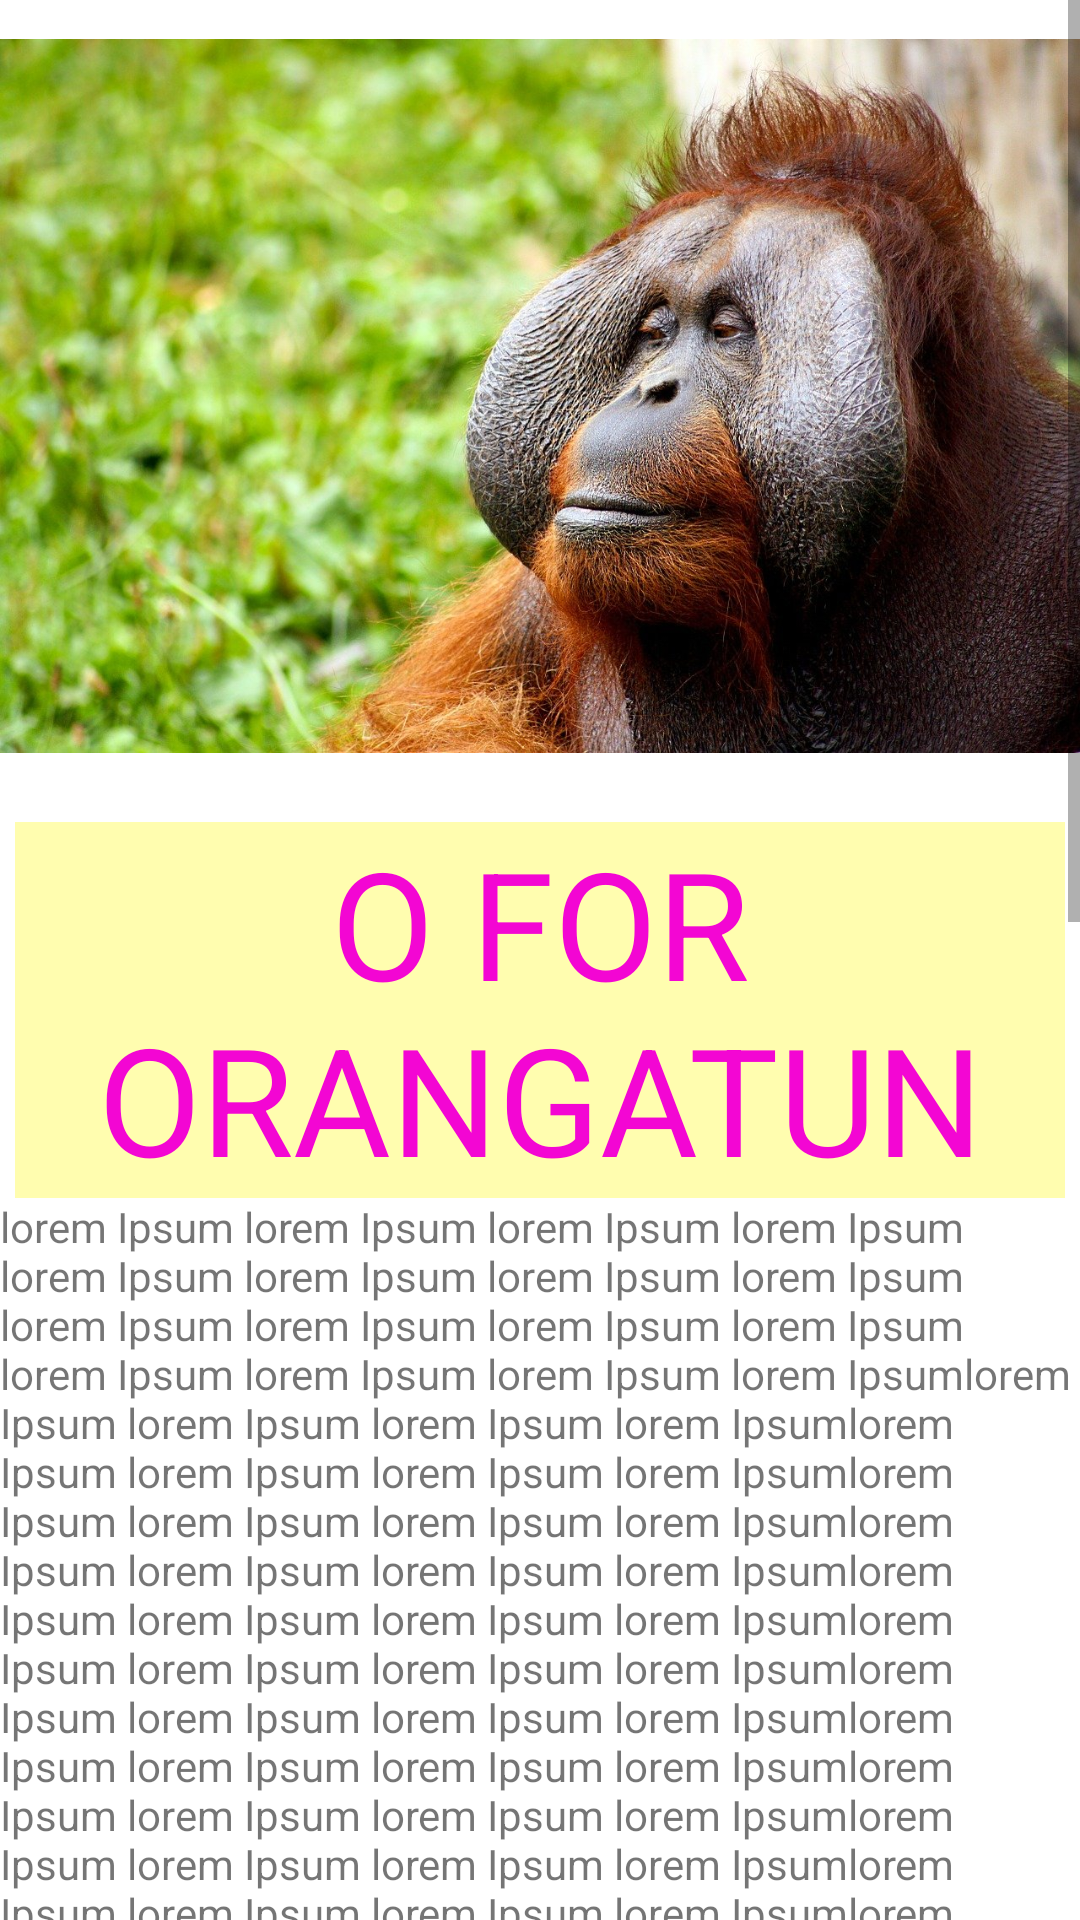

Write the Android layout XML for this screen, with the resource values it uses.
<!-- AndroidManifest.xml: application theme Theme.AnimalPedia -->
<!-- res/layout/activity_alphabet_o.xml -->
<?xml version="1.0" encoding="utf-8"?>
<ScrollView xmlns:android="http://schemas.android.com/apk/res/android"
    xmlns:app="http://schemas.android.com/apk/res-auto"
    android:layout_width="match_parent"
    android:layout_height="match_parent">
    <LinearLayout
        android:orientation="vertical" android:layout_width="match_parent"
        android:layout_height="wrap_content">


        <ImageView
            android:id="@+id/anaconda"
            android:layout_width="match_parent"
            android:layout_height="264dp"

            app:srcCompat="@drawable/orangutan" />

        <TextView
            android:layout_width="match_parent"
            android:text="@string/orangatun"
            style="@style/heading"/>
        <TextView
            android:layout_width="wrap_content"
            android:layout_height="match_parent"
            android:text="@string/detail_of_ora"
            />
</LinearLayout>
</ScrollView>
<!-- resources referenced by this layout -->
<resources>
  <string name="detail_of_ora">lorem Ipsum lorem Ipsum lorem Ipsum lorem Ipsum lorem Ipsum lorem Ipsum lorem Ipsum lorem Ipsum lorem Ipsum lorem Ipsum lorem Ipsum lorem Ipsum lorem Ipsum lorem Ipsum lorem Ipsum lorem Ipsumlorem Ipsum lorem Ipsum lorem Ipsum lorem Ipsumlorem Ipsum lorem Ipsum lorem Ipsum lorem Ipsumlorem Ipsum lorem Ipsum lorem Ipsum lorem Ipsumlorem Ipsum lorem Ipsum lorem Ipsum lorem Ipsumlorem Ipsum lorem Ipsum lorem Ipsum lorem Ipsumlorem Ipsum lorem Ipsum lorem Ipsum lorem Ipsumlorem Ipsum lorem Ipsum lorem Ipsum lorem Ipsumlorem Ipsum lorem Ipsum lorem Ipsum lorem Ipsumlorem Ipsum lorem Ipsum lorem Ipsum lorem Ipsumlorem Ipsum lorem Ipsum lorem Ipsum lorem Ipsumlorem Ipsum lorem Ipsum lorem Ipsum lorem Ipsumlorem Ipsum lorem Ipsum lorem Ipsum lorem Ipsumlorem Ipsum lorem Ipsum lorem Ipsum lorem Ipsum lorem Ipsum lorem Ipsum lorem Ipsum lorem Ipsumlorem Ipsum lorem Ipsum lorem Ipsum lorem Ipsumlorem Ipsum lorem Ipsum lorem Ipsum lorem Ipsumlorem Ipsum lorem Ipsum lorem Ipsum lorem Ipsumlorem Ipsum lorem Ipsum lorem Ipsum lorem Ipsumlorem Ipsum lorem Ipsum lorem Ipsum lorem Ipsumlorem Ipsum lorem Ipsum lorem Ipsum lorem Ipsumlorem Ipsum lorem Ipsum lorem Ipsum lorem Ipsumlorem Ipsum lorem Ipsum lorem Ipsum lorem Ipsumlorem Ipsum lorem Ipsum lorem Ipsum lorem Ipsumlorem Ipsum lorem Ipsum lorem Ipsum lorem Ipsumlorem Ipsum lorem Ipsum lorem Ipsum lorem Ipsumlorem Ipsum lorem Ipsum lorem Ipsum lorem Ipsumlorem Ipsum lorem Ipsum lorem Ipsum lorem Ipsumlorem Ipsum lorem Ipsum lorem Ipsum lorem Ipsumlorem Ipsum lorem Ipsum lorem Ipsum lorem Ipsumlorem Ipsum lorem Ipsum lorem Ipsum lorem Ipsumlorem Ipsum lorem Ipsum lorem Ipsum lorem Ipsumlorem Ipsum lorem Ipsum lorem Ipsum lorem Ipsumlorem Ipsum lorem Ipsum lorem Ipsum lorem Ipsumlorem Ipsum lorem Ipsum lorem Ipsum lorem Ipsumlorem Ipsum lorem Ipsum lorem Ipsum lorem Ipsumlorem Ipsum lorem Ipsum lorem Ipsum lorem Ipsumlorem Ipsum lorem Ipsum lorem Ipsum lorem Ipsumlorem Ipsum lorem Ipsum lorem Ipsum lorem Ipsumlorem Ipsum lorem Ipsum lorem Ipsum lorem Ipsumlorem Ipsum lorem Ipsum lorem Ipsum lorem Ipsumlorem Ipsum lorem Ipsum lorem Ipsum lorem Ipsumlorem Ipsum lorem Ipsum lorem Ipsum lorem Ipsumlorem Ipsum lorem Ipsum lorem Ipsum lorem Ipsumlorem Ipsum lorem Ipsum lorem Ipsum lorem Ipsumlorem Ipsum lorem Ipsum lorem Ipsum lorem Ipsumlorem Ipsum lorem Ipsum lorem Ipsum lorem Ipsumlorem Ipsum lorem Ipsum lorem Ipsum lorem Ipsumlorem Ipsum lorem Ipsum lorem Ipsum lorem Ipsumlorem Ipsum lorem Ipsum lorem Ipsum lorem Ipsumlorem Ipsum lorem Ipsum lorem Ipsum lorem Ipsumlorem Ipsum lorem Ipsum lorem Ipsum lorem Ipsumlorem Ipsum lorem Ipsum lorem Ipsum lorem Ipsumlorem Ipsum lorem Ipsum lorem Ipsum lorem Ipsum</string>
  <string name="orangatun">O FOR ORANGATUN</string>
  <style name="heading">
          <item name="android:layout_height">wrap_content</item>
          <item name="android:layout_width">match_parent</item>
          <item name="android:layout_marginLeft">5dp</item>
          <item name="android:layout_marginTop">10dp</item>
          <item name="android:layout_marginRight">5dp</item>
          <item name="android:textSize">50sp</item>
          <item name="android:textColor">#F306D3</item>
          <item name="android:gravity">center</item>
          <item name="android:background">#FFFDAF</item>
      </style>
  <color name="purple_500">#FF6200EE</color>
  <color name="purple_700">#FF3700B3</color>
  <color name="white">#FFFFFFFF</color>
  <color name="teal_200">#FF03DAC5</color>
  <color name="teal_700">#FF018786</color>
  <color name="black">#FF000000</color>
</resources>
